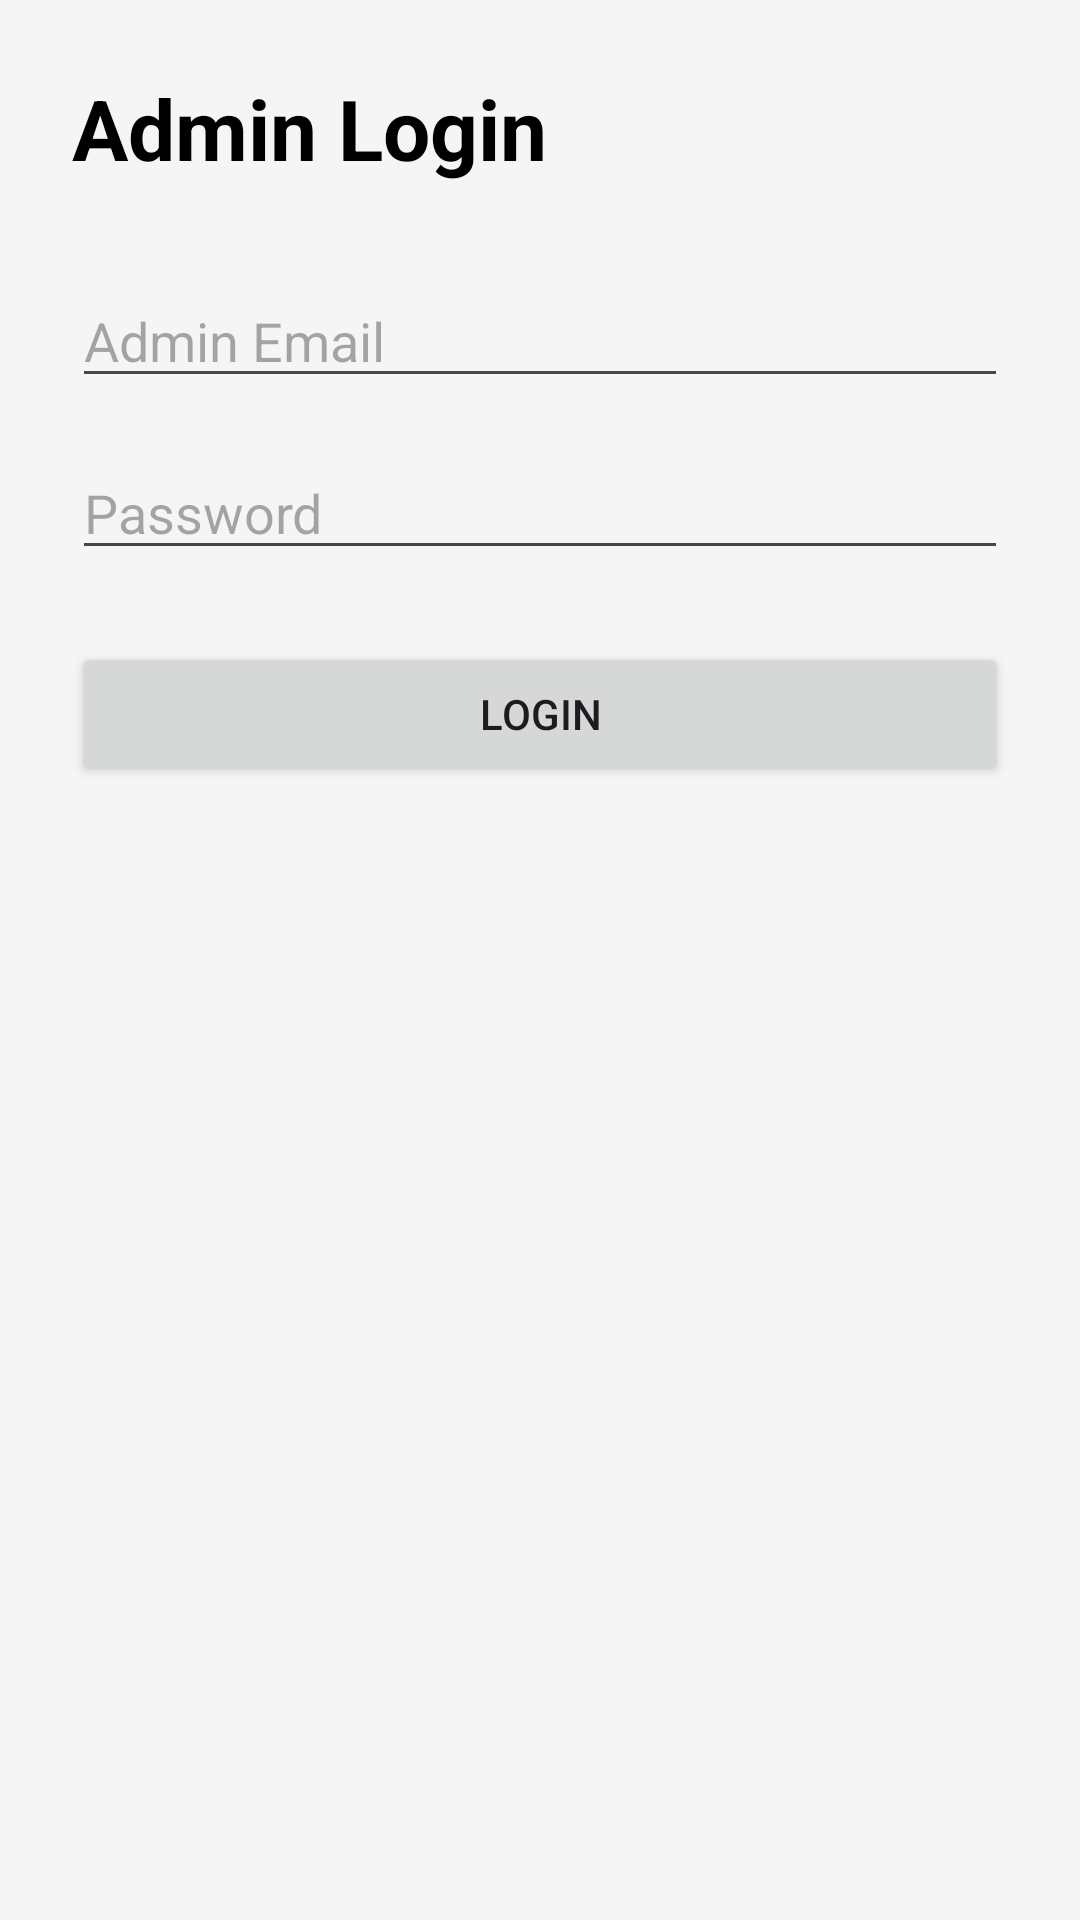

The Android layout XML behind this screen, and the referenced resources:
<!-- AndroidManifest.xml: application theme Theme.SmartParkingFinder -->
<!-- res/layout/activity_admin_login.xml -->
<?xml version="1.0" encoding="utf-8"?>
<LinearLayout
    xmlns:android="http://schemas.android.com/apk/res/android"

    android:layout_width="match_parent"
    android:layout_height="match_parent"

    android:orientation="vertical"

    android:padding="24dp"

    android:background="#F5F5F5">

    

    <TextView

        android:layout_width="wrap_content"
        android:layout_height="wrap_content"

        android:text="Admin Login"

        android:textSize="28sp"

        android:textStyle="bold"

        android:textColor="#000"

        android:layout_marginBottom="30dp"/>

    

    <EditText
        android:id="@+id/edtEmail"

        android:layout_width="match_parent"
        android:layout_height="wrap_content"

        android:hint="Admin Email"

        android:inputType="textEmailAddress"

        android:layout_marginBottom="16dp"/>

    

    <EditText
        android:id="@+id/edtPassword"

        android:layout_width="match_parent"
        android:layout_height="wrap_content"

        android:hint="Password"

        android:inputType="textPassword"

        android:layout_marginBottom="24dp"/>

    

    <Button
        android:id="@+id/btnLogin"

        android:layout_width="match_parent"
        android:layout_height="wrap_content"

        android:text="LOGIN"/>

</LinearLayout>
<!-- resources referenced by this layout -->
<resources>
  <style name="Theme.SmartParkingFinder" parent="Theme.Material3.DayNight">
  
          <item name="colorPrimary">
              #2196F3
          </item>
  
          <item name="colorPrimaryDark">
              #1976D2
          </item>
  
          <item name="colorAccent">
              #03A9F4
          </item>
  
      </style>
</resources>
